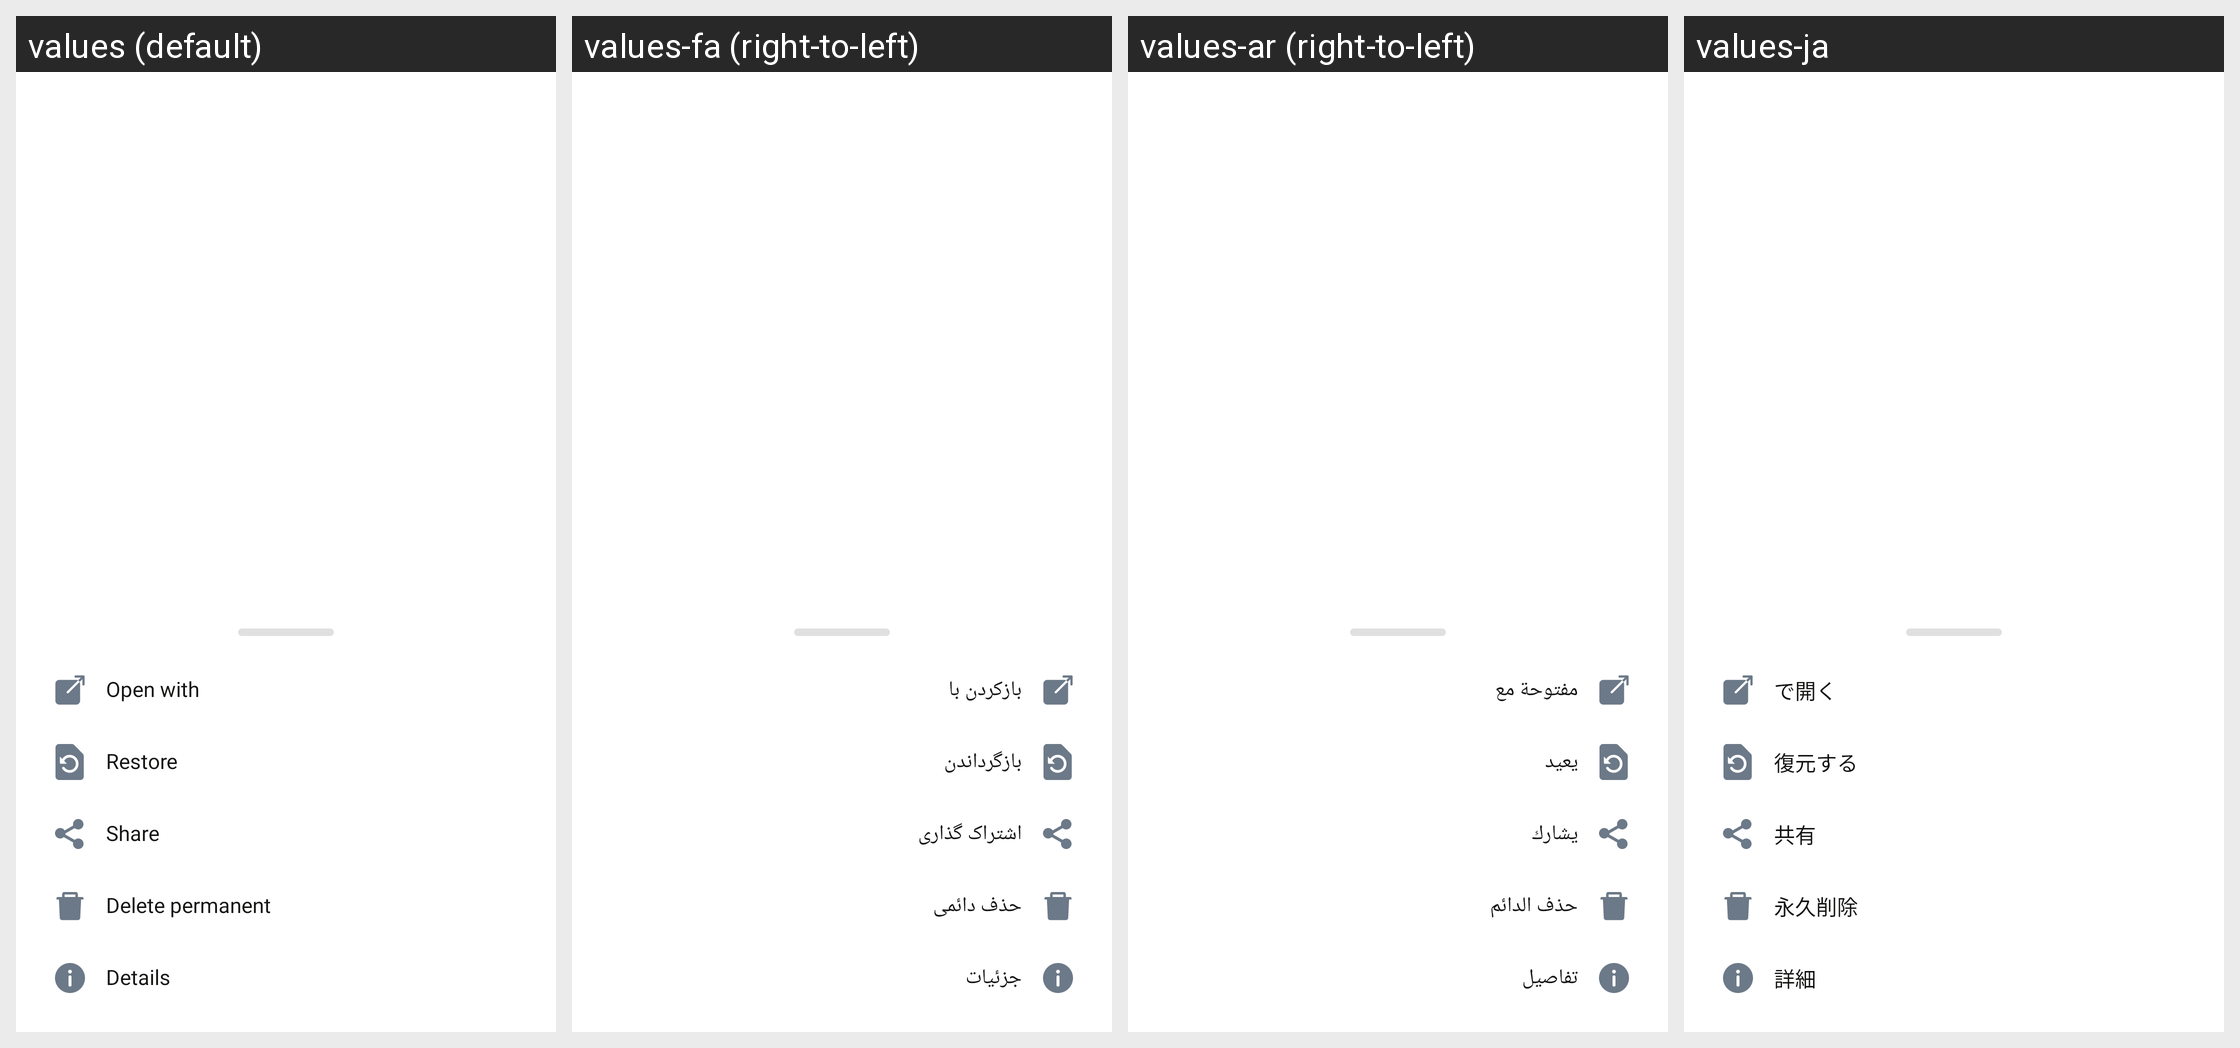

Here is an Android app screen in its default locale and in the app's own translations. Write out the translated-string differences for the strings that appear on this screen.
Android screen res/layout/bottom_sheet_more_options.xml rendered under 4 locales, left to right: values (default), values-fa (right-to-left), values-ar (right-to-left), values-ja. Device: Nexus 5 (rendered at 1080×1920; each locale shown at half size, 540×960, under a caption strip naming it); theme Theme.MyApplication.
Other locales in the repository, not shown: values-bn, values-de, values-es, values-fr, values-hi, values-it, values-ko, values-ms, values-pt, values-ru, values-ur, values-zh.
Strings drawn on this screen, with the default value and each locale's value (text and hints the layout hard-codes, and strings that could not be matched under every locale, appear in the picture but are not listed):

open_with
  values: Open with
  values-fa: بازکردن با
  values-ar: مفتوحة مع
  values-ja: で開く

restore
  values: Restore
  values-fa: بازگرداندن
  values-ar: يعيد
  values-ja: 復元する

share
  values: Share
  values-fa: اشتراک گذاری
  values-ar: يشارك
  values-ja: 共有

delete_permanent
  values: Delete permanent
  values-fa: حذف دائمی
  values-ar: حذف الدائم
  values-ja: 永久削除

details
  values: Details
  values-fa: جزئیات
  values-ar: تفاصيل
  values-ja: 詳細
